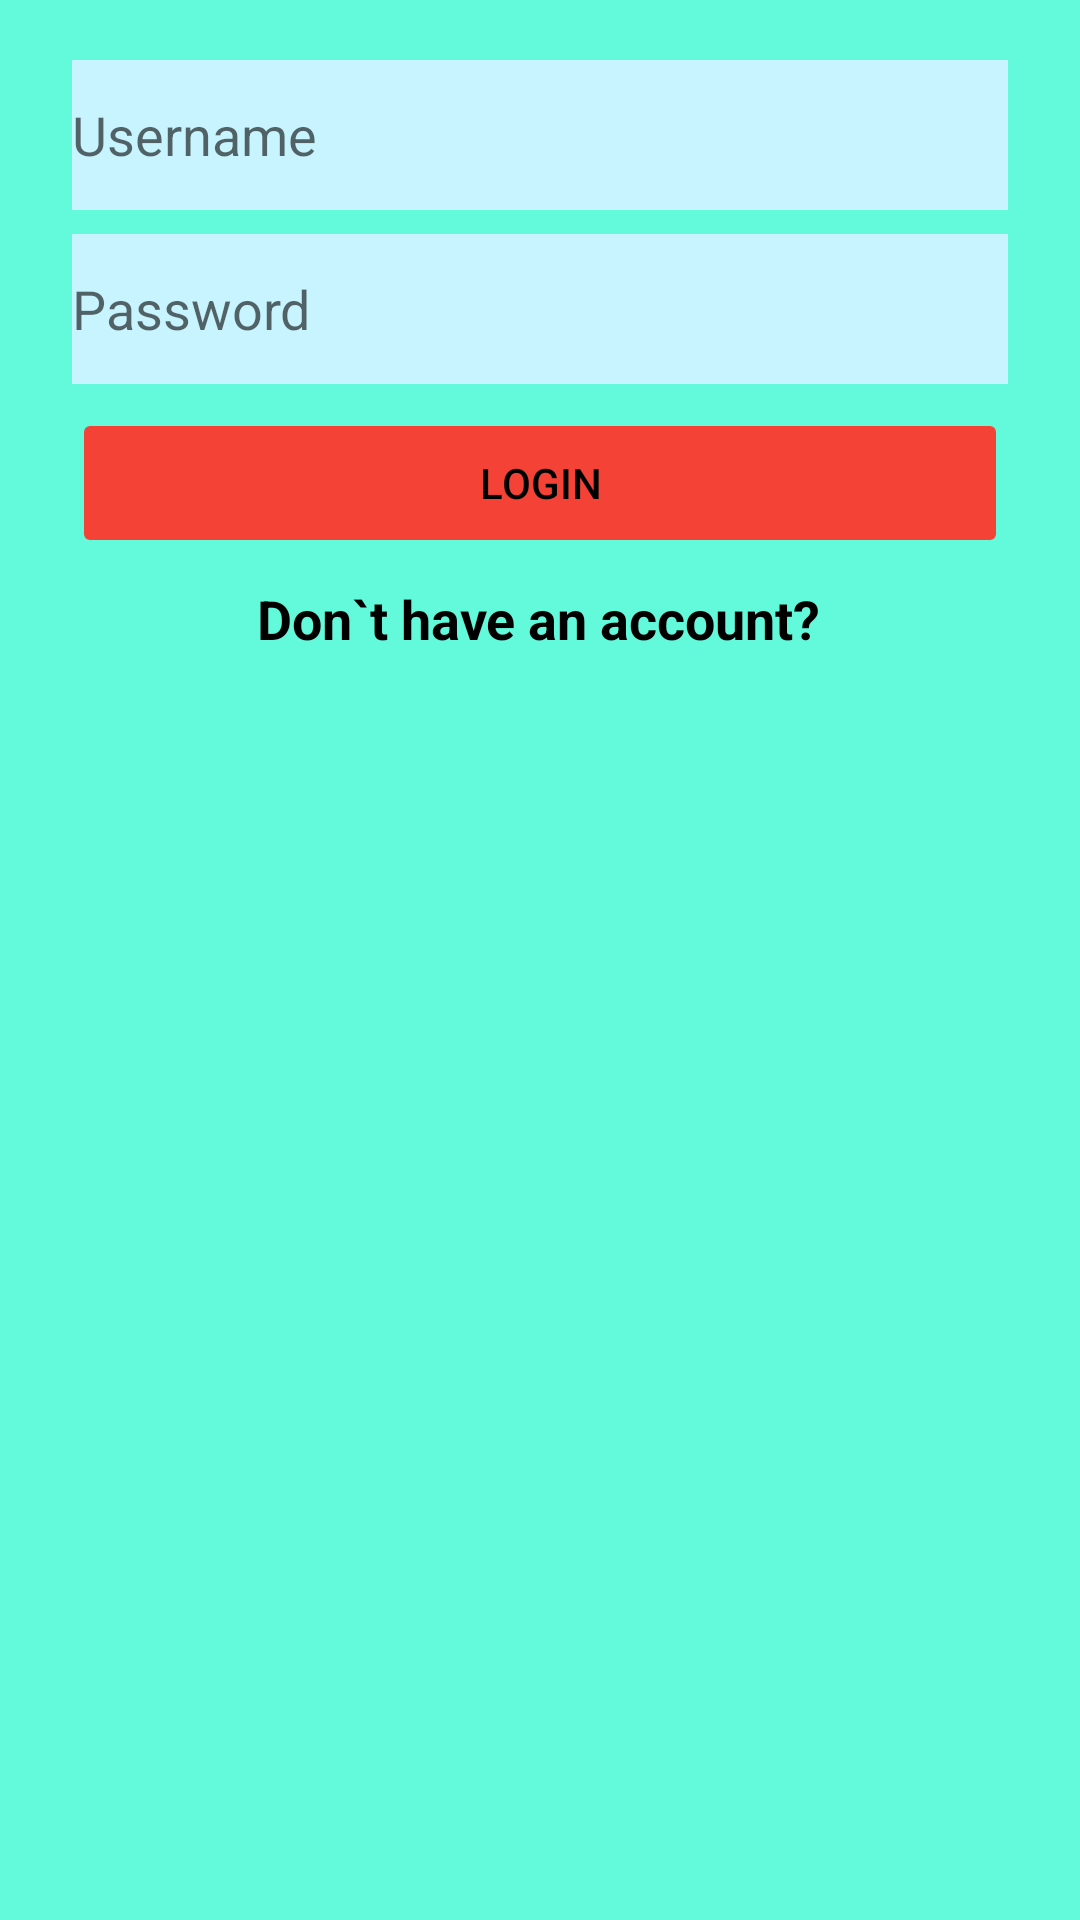

Android layout source for this screen:
<!-- AndroidManifest.xml: application theme Theme.RoleMe -->
<!-- res/layout/activity_login.xml -->
<?xml version="1.0" encoding="utf-8"?>
<androidx.constraintlayout.widget.ConstraintLayout
    xmlns:android="http://schemas.android.com/apk/res/android"
    xmlns:app="http://schemas.android.com/apk/res-auto"
    android:layout_width="match_parent"
    android:layout_height="match_parent">

    <TextView
        android:id="@+id/dont_have_account"
        android:layout_width="wrap_content"
        android:layout_height="wrap_content"
        android:layout_marginTop="8dp"
        android:text="@string/don_t_have_an_account"
        android:textAppearance="@style/TextAppearance.AppCompat.Medium"
        android:textStyle="bold"
        app:layout_constraintEnd_toEndOf="@+id/login"
        app:layout_constraintHorizontal_bias="0.496"
        app:layout_constraintStart_toStartOf="@+id/login"
        app:layout_constraintTop_toBottomOf="@+id/login" />

    <EditText
        android:id="@+id/username_login"
        android:layout_width="0dp"
        android:layout_height="50dp"
        android:layout_marginStart="24dp"
        android:layout_marginTop="20dp"
        android:layout_marginEnd="24dp"
        android:autofillHints=""
        android:hint="@string/prompt_name"
        android:inputType="textEmailAddress"
        android:selectAllOnFocus="true"
        app:layout_constraintEnd_toEndOf="parent"
        app:layout_constraintStart_toStartOf="parent"
        app:layout_constraintTop_toTopOf="parent" />

    <EditText
        android:id="@+id/password_login"
        android:layout_width="0dp"
        android:layout_height="50dp"
        android:layout_marginTop="8dp"
        android:autofillHints=""
        android:hint="@string/prompt_password"
        android:imeActionLabel="@string/action_sign_in_short"
        android:imeOptions="actionDone"
        android:inputType="textPassword"
        android:selectAllOnFocus="true"
        app:layout_constraintEnd_toEndOf="@+id/username_login"
        app:layout_constraintStart_toStartOf="@+id/username_login"
        app:layout_constraintTop_toBottomOf="@+id/username_login" />

    <Button
        android:id="@+id/login"
        android:layout_width="0dp"
        android:layout_height="50dp"
        android:layout_gravity="start"
        android:layout_marginTop="8dp"
        android:enabled="false"
        android:text="@string/login"
        app:layout_constraintEnd_toEndOf="@+id/password_login"
        app:layout_constraintStart_toStartOf="@+id/password_login"
        app:layout_constraintTop_toBottomOf="@+id/password_login" />
</androidx.constraintlayout.widget.ConstraintLayout>
<!-- resources referenced by this layout -->
<resources>
  <string name="action_sign_in_short">Sign in</string>
  <string name="don_t_have_an_account">Don`t have an account?</string>
  <string name="login">Login</string>
  <string name="prompt_name">Username</string>
  <string name="prompt_password">Password</string>
  <style name="Theme.RoleMe" parent="Theme.MaterialComponents.DayNight.DarkActionBar">
          
          <item name="colorPrimary">@color/purple_500</item>
          <item name="colorPrimaryVariant">@color/purple_700</item>
          <item name="colorOnPrimary">@color/first_light</item>
          
          <item name="colorSecondary">@color/teal_200</item>
          <item name="colorSecondaryVariant">@color/teal_700</item>
          <item name="colorOnSecondary">@color/black</item>
          
          <item name="android:statusBarColor" tools:targetApi="l">?attr/colorPrimaryVariant</item>
          <item name="android:windowBackground">@color/first_light</item>
          <item name="android:editTextBackground">@color/highlight_light</item>
          <item name="android:textColor">@color/text_light</item>
          <item name="android:colorButtonNormal">@color/second_light</item>
          <item name="android:colorAccent">@color/second_light</item>
          <item name="android:button">@color/second_light</item>
          
      </style>
  <color name="purple_500">#FF6200EE</color>
  <color name="purple_700">#FF3700B3</color>
  <color name="first_light">#63FADC</color>
  <color name="teal_200">#FF03DAC5</color>
  <color name="teal_700">#FF018786</color>
  <color name="black">#FF000000</color>
  <color name="highlight_light">#C7F4FF</color>
  <color name="text_light">#000000</color>
  <color name="second_light">#F44336</color>
</resources>
